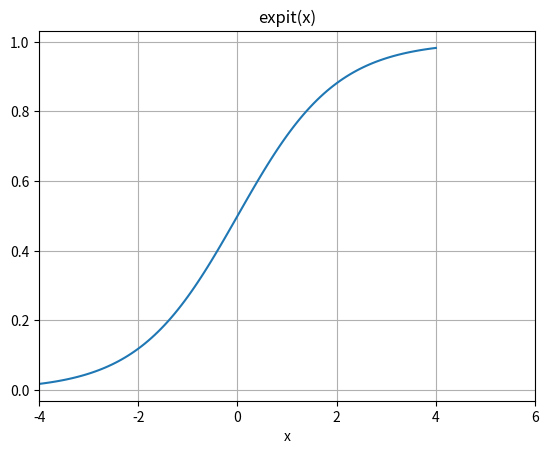

The matplotlib source for this figure:
import matplotlib.pyplot as plt
import numpy as np
from scipy.special import expit
x = np.linspace(-4, 4, 121)
y = expit(x)
plt.plot(x, y)
plt.grid()
plt.xlim(-4, 6)
plt.xlabel('x')
plt.title('expit(x)')
plt.show()